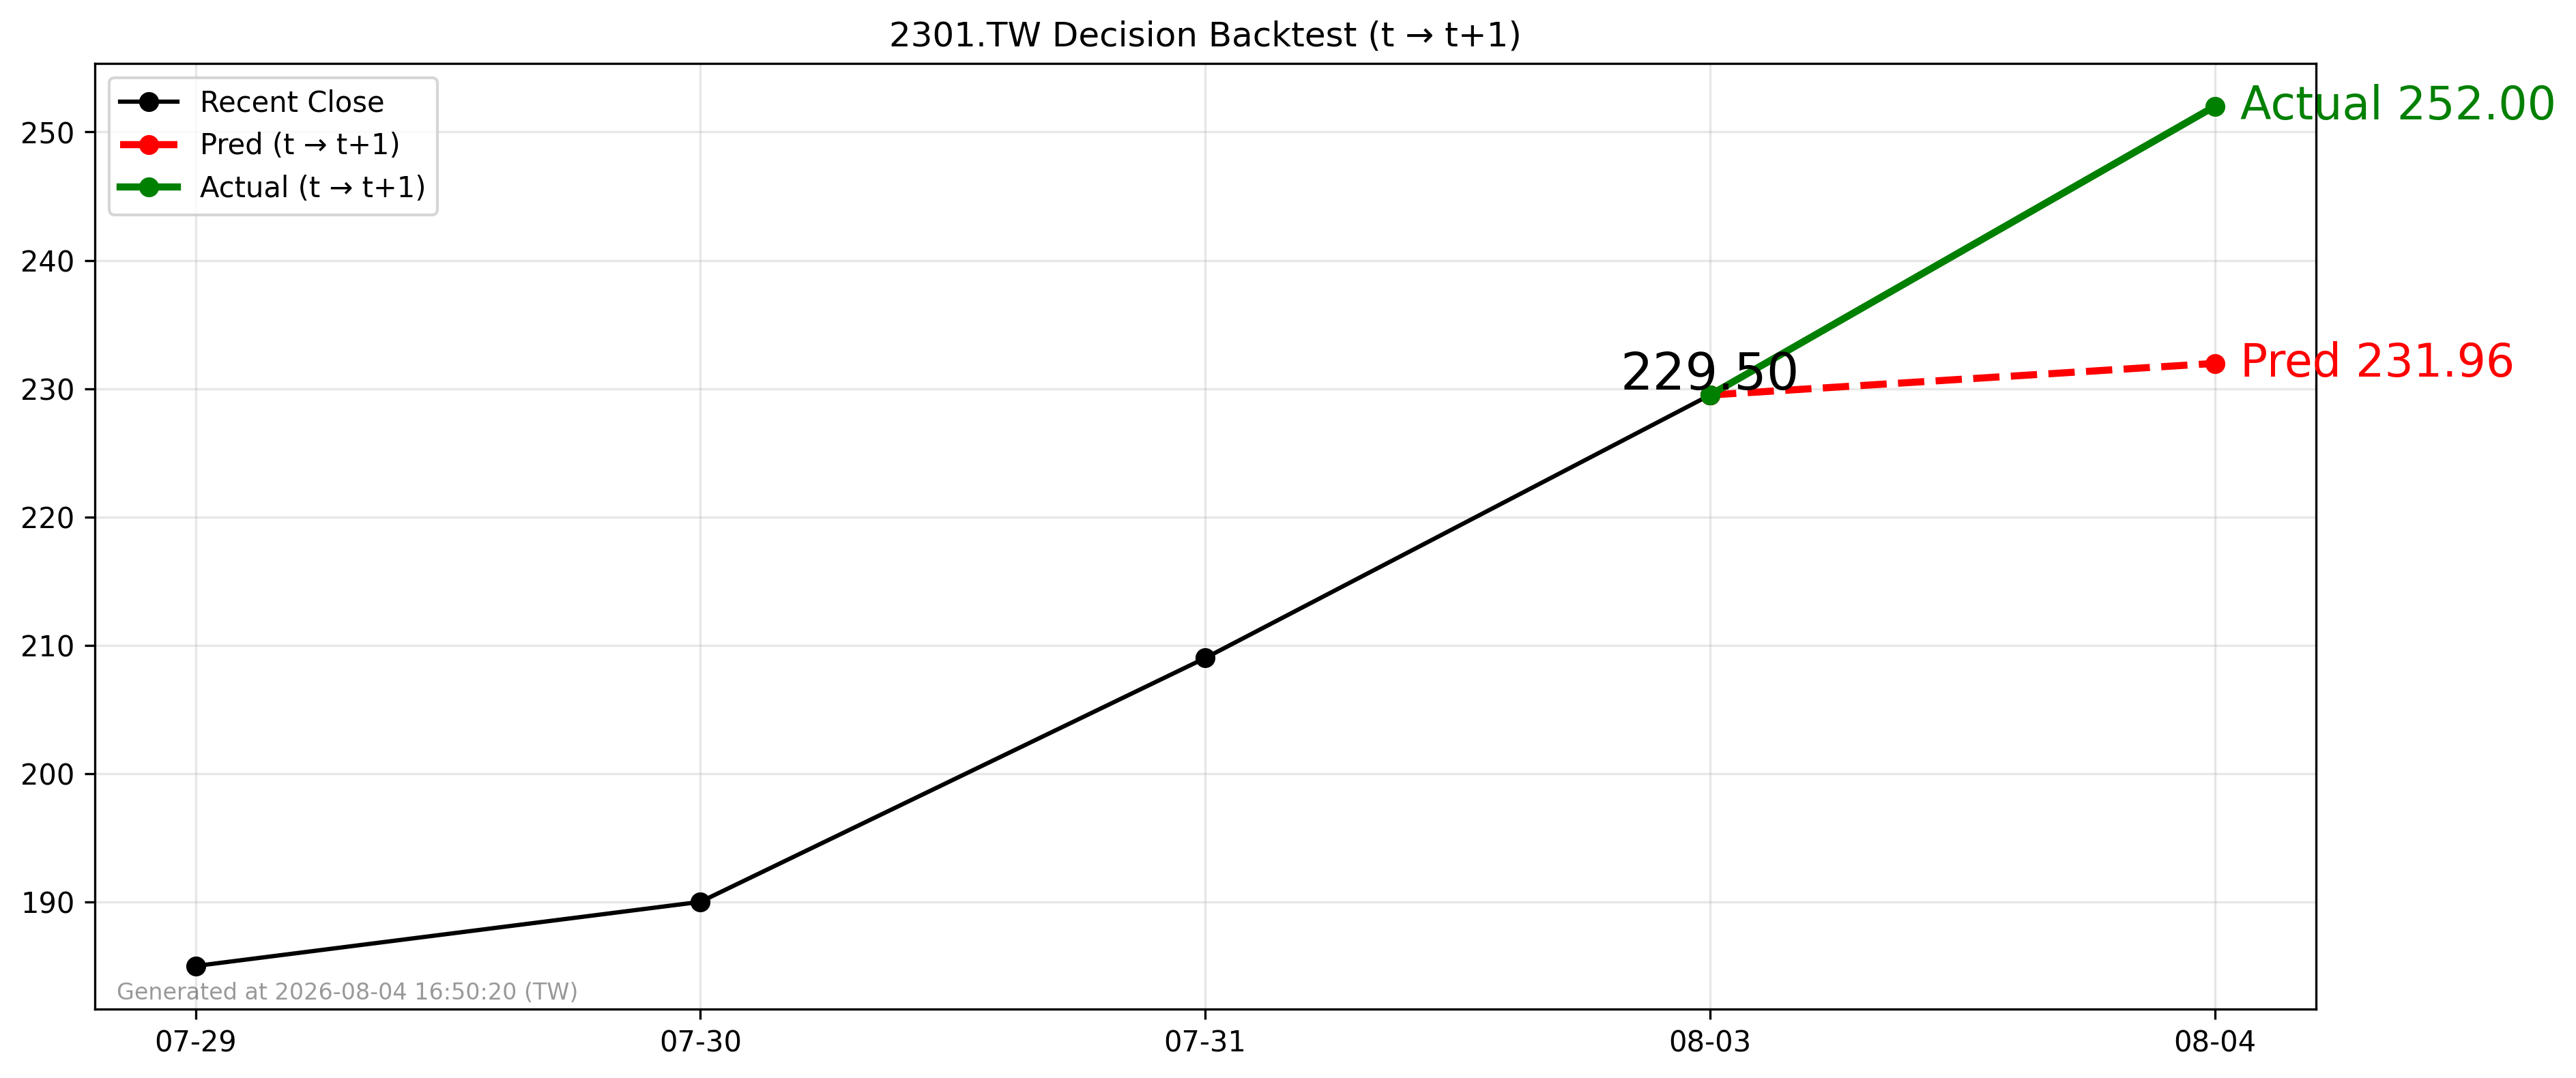

The data file committed next to this chart (first rows):
forecast_date, decision_day, close_t, pred_t1, actual_t1, direction_pred, direction_actual
2026-08-03, 2026-08-03, 229.5, 232, 252.0, 1, 1
